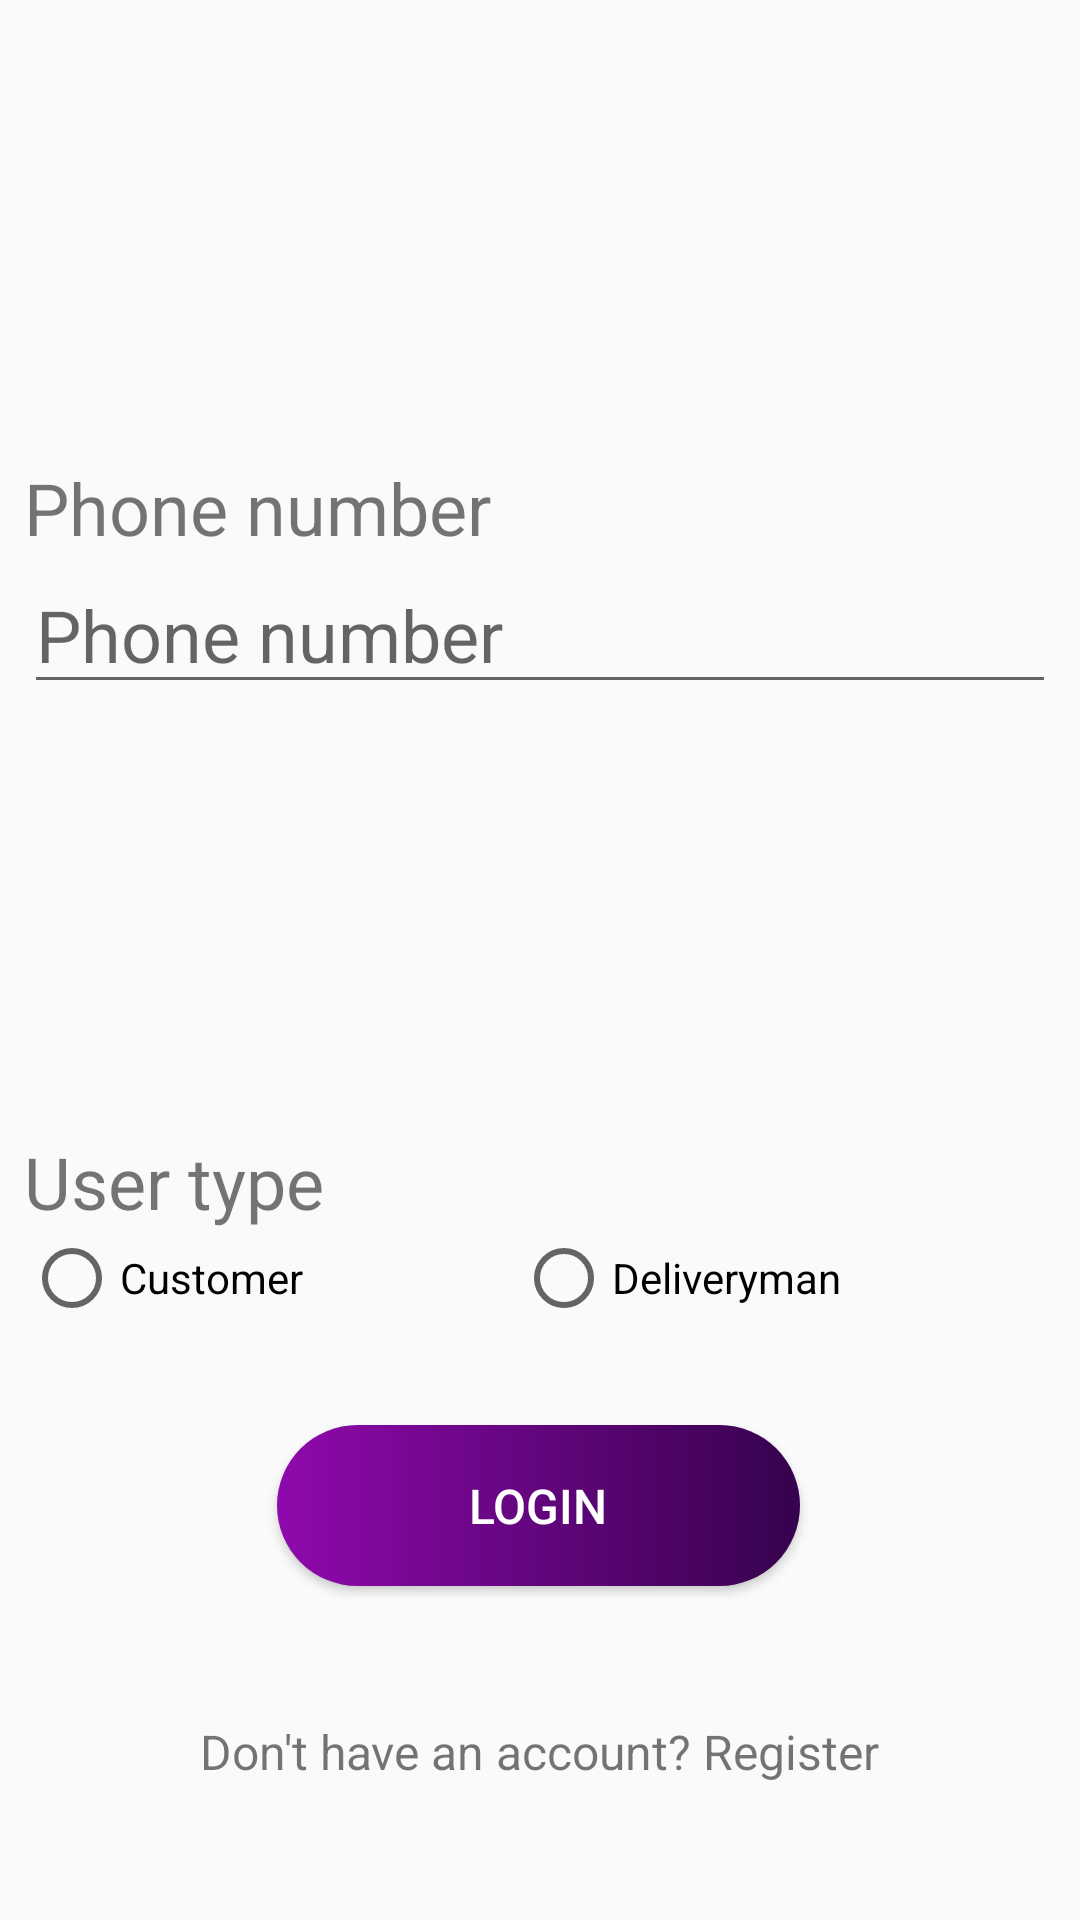

Reconstruct the res/layout file that produces this screen, plus the resources it refers to.
<!-- AndroidManifest.xml: application theme AppTheme -->
<!-- res/layout/activity_login.xml -->
<?xml version="1.0" encoding="utf-8"?>
<androidx.constraintlayout.widget.ConstraintLayout xmlns:android="http://schemas.android.com/apk/res/android"
    xmlns:app="http://schemas.android.com/apk/res-auto"
    xmlns:tools="http://schemas.android.com/tools"
    android:layout_width="match_parent"
    android:layout_height="match_parent"
    tools:context=".ui.auth.LoginActivity">


    <EditText
        android:id="@+id/phone_text"
        android:layout_width="0dp"
        android:layout_height="wrap_content"
        android:layout_marginStart="8dp"
        android:layout_marginLeft="8dp"
        android:layout_marginEnd="8dp"
        android:layout_marginRight="8dp"
        android:ems="10"
        android:hint="Phone number"
        android:inputType="textEmailAddress"
        android:textSize="@dimen/label_fullscreen"
        app:layout_constraintBottom_toBottomOf="parent"
        app:layout_constraintEnd_toEndOf="parent"
        app:layout_constraintHorizontal_bias="0.508"
        app:layout_constraintStart_toStartOf="parent"
        app:layout_constraintTop_toTopOf="parent"
        app:layout_constraintVertical_bias="0.314" />

    <RadioGroup
        android:id="@+id/usertype_selector"
        android:layout_width="0dp"
        android:layout_height="wrap_content"
        android:orientation="horizontal"
        app:layout_constraintBottom_toBottomOf="parent"
        app:layout_constraintEnd_toEndOf="@+id/phone_text"
        app:layout_constraintStart_toStartOf="@+id/phone_text"
        app:layout_constraintTop_toBottomOf="@+id/phone_text"
        app:layout_constraintVertical_bias="0.47000003">

        <RadioButton
            android:id="@+id/customer_radio"
            android:layout_width="wrap_content"
            android:layout_height="wrap_content"
            android:layout_weight="1"
            android:text="Customer" />

        <RadioButton
            android:id="@+id/deliveryman_radio"
            android:layout_width="wrap_content"
            android:layout_height="wrap_content"
            android:layout_weight="1"
            android:text="Deliveryman" />
    </RadioGroup>

    <Button
        android:id="@+id/login_button"
        android:layout_width="wrap_content"
        android:layout_height="wrap_content"
        android:background="@drawable/rounded_background_gradient"
        android:paddingHorizontal="64dp"
        android:paddingVertical="16dp"
        android:text="Login"
        android:textColor="@color/White"
        android:textSize="@dimen/text_button"
        app:layout_constraintBottom_toBottomOf="parent"
        app:layout_constraintEnd_toEndOf="@+id/phone_text"
        app:layout_constraintHorizontal_bias="0.497"
        app:layout_constraintStart_toStartOf="@+id/phone_text"
        app:layout_constraintTop_toBottomOf="@+id/phone_text"
        app:layout_constraintVertical_bias="0.683" />

    <TextView
        android:id="@+id/register_text"
        android:layout_width="wrap_content"
        android:layout_height="wrap_content"
        android:text="Don't have an account? Register"
        android:textSize="@dimen/text_button"
        app:layout_constraintBottom_toBottomOf="parent"
        app:layout_constraintEnd_toEndOf="@+id/phone_text"
        app:layout_constraintHorizontal_bias="0.498"
        app:layout_constraintStart_toStartOf="@+id/phone_text"
        app:layout_constraintTop_toBottomOf="@+id/phone_text"
        app:layout_constraintVertical_bias="0.882" />

    <TextView
        android:id="@+id/textView2"
        android:layout_width="wrap_content"
        android:layout_height="wrap_content"
        android:gravity="left"
        android:text="Phone number"
        android:textSize="@dimen/label_fullscreen"
        app:layout_constraintBottom_toTopOf="@+id/phone_text"
        app:layout_constraintEnd_toEndOf="@+id/phone_text"
        app:layout_constraintHorizontal_bias="0.0"
        app:layout_constraintStart_toStartOf="@+id/phone_text"
        app:layout_constraintTop_toTopOf="parent"
        app:layout_constraintVertical_bias="1.0" />

    <TextView
        android:id="@+id/textView4"
        android:layout_width="wrap_content"
        android:layout_height="wrap_content"
        android:gravity="left"
        android:text="User type"
        android:textSize="@dimen/label_fullscreen"
        app:layout_constraintBottom_toTopOf="@+id/usertype_selector"
        app:layout_constraintEnd_toEndOf="@+id/usertype_selector"
        app:layout_constraintHorizontal_bias="0.0"
        app:layout_constraintStart_toStartOf="@+id/usertype_selector"
        app:layout_constraintTop_toBottomOf="@+id/phone_text"
        app:layout_constraintVertical_bias="1.0" />

</androidx.constraintlayout.widget.ConstraintLayout>
<!-- resources referenced by this layout -->
<resources>
  <color name="White">#FFFFFF</color>
  <dimen name="label_fullscreen">24sp</dimen>
  <dimen name="text_button">16sp</dimen>
  <!-- drawable rounded_background_gradient (drawable) -->
  <?xml version="1.0" encoding="utf-8"?>
  <shape xmlns:android="http://schemas.android.com/apk/res/android" android:shape="rectangle">
  
      <gradient
          android:startColor="@color/colorPrimary"
          android:endColor="@color/colorSecondary"
          android:angle="180"
          android:type="linear"/>
      <corners android:radius="30dp"/>
  </shape>
  <style name="AppTheme" parent="Theme.AppCompat.Light.NoActionBar">
          
          <item name="colorPrimary">@color/colorPrimary</item>
          <item name="colorPrimaryDark">@color/colorPrimary</item>
          <item name="colorAccent">@color/colorAccent</item>
  
      </style>
  <color name="colorPrimary">#36024d</color>
  <color name="colorSecondary">#8f09ad</color>
  <color name="colorAccent">#8F09AD</color>
</resources>
